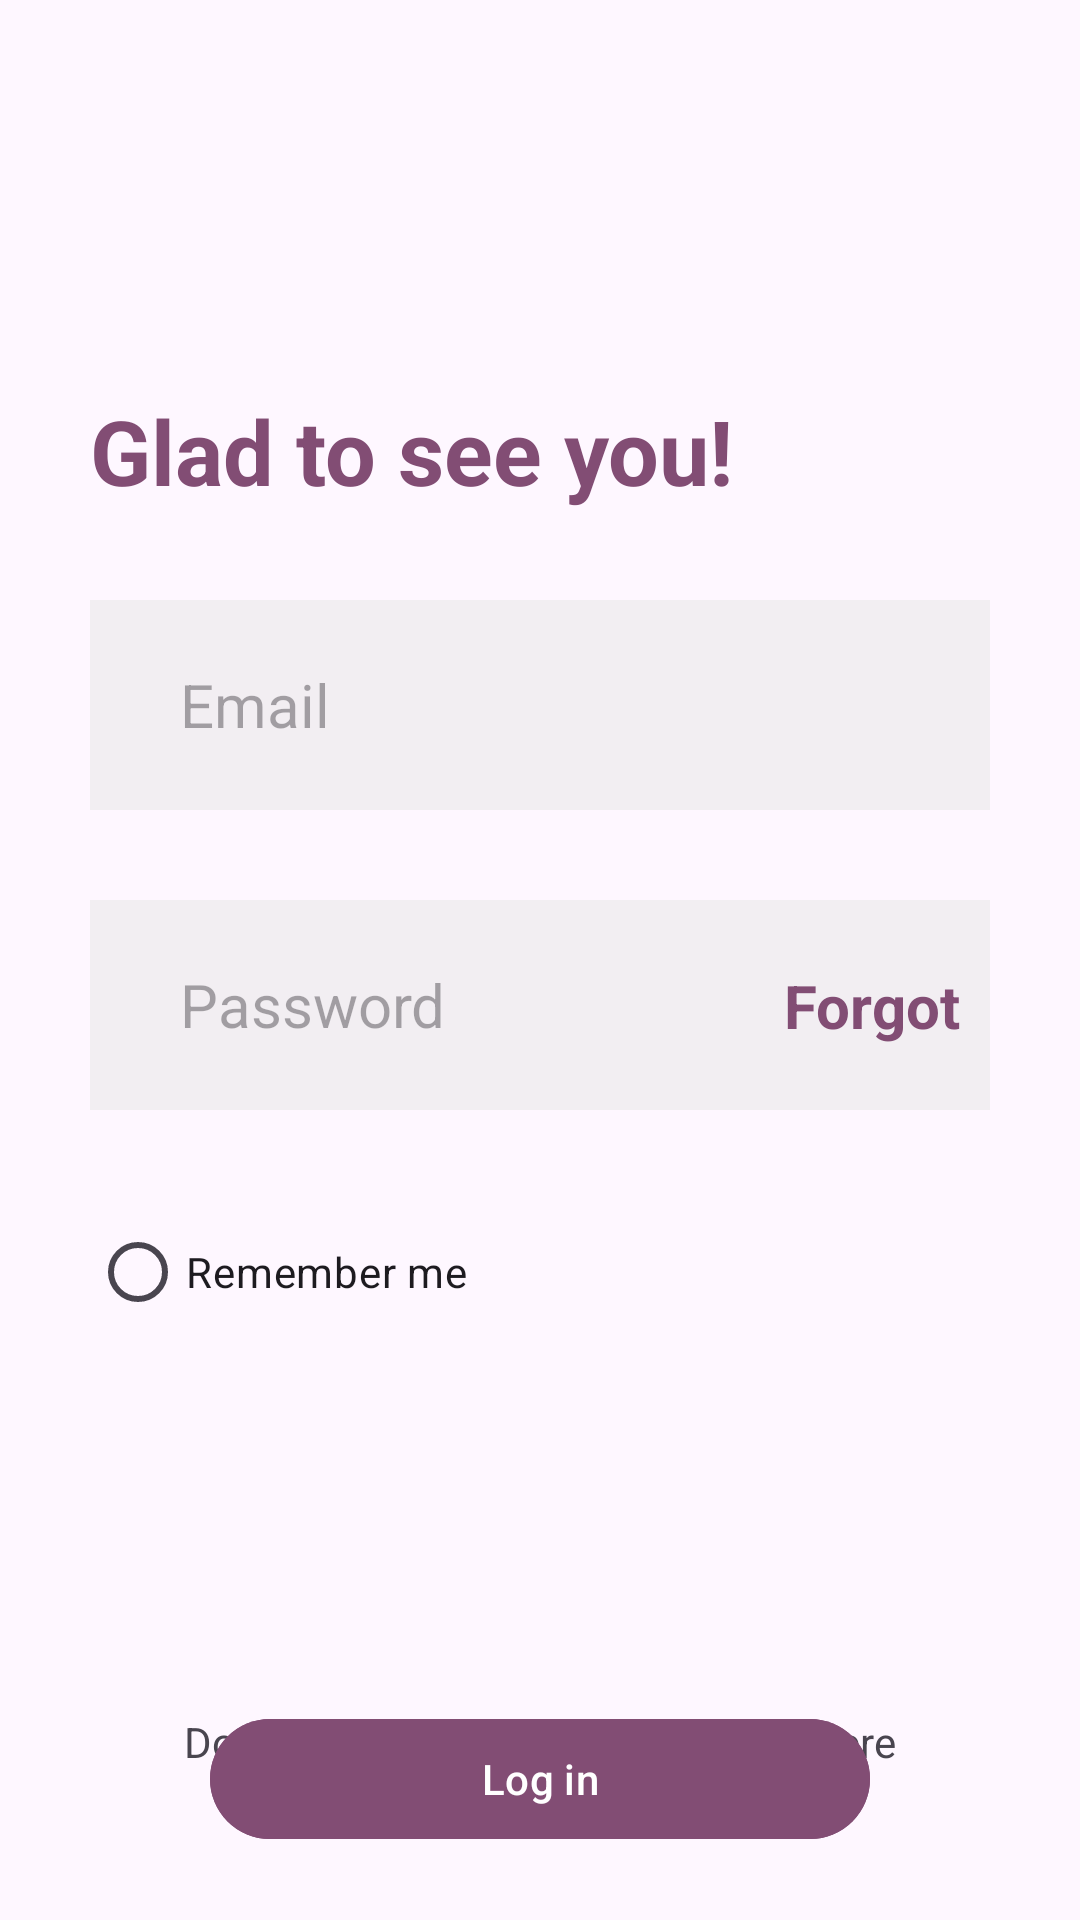

Reconstruct the res/layout file that produces this screen, plus the resources it refers to.
<!-- AndroidManifest.xml: activity theme Theme.LibraryManage -->
<!-- res/layout/login.xml -->
<?xml version="1.0" encoding="utf-8"?>
<androidx.constraintlayout.widget.ConstraintLayout xmlns:android="http://schemas.android.com/apk/res/android"
    xmlns:app="http://schemas.android.com/apk/res-auto"
    xmlns:tools="http://schemas.android.com/tools"
    android:layout_width="match_parent"
    android:layout_height="match_parent">

    <TextView
        android:id="@+id/textView"
        android:layout_width="wrap_content"
        android:layout_height="wrap_content"
        android:layout_marginBottom="50dp"
        android:text="Doesn't have an account? Sign up here"
        app:layout_constraintBottom_toBottomOf="parent"
        app:layout_constraintEnd_toEndOf="parent"
        app:layout_constraintStart_toStartOf="parent" />

    <Button
        android:id="@+id/btn_login"
        android:layout_width="0dp"
        android:layout_height="wrap_content"
        android:layout_marginStart="70dp"
        android:layout_marginTop="615dp"
        android:layout_marginEnd="70dp"
        android:backgroundTint="#824D74"
        android:text="@string/log_in"
        app:layout_constraintBottom_toTopOf="@+id/textView"
        app:layout_constraintEnd_toEndOf="parent"
        app:layout_constraintHorizontal_bias="0.5"
        app:layout_constraintStart_toStartOf="parent"
        app:layout_constraintTop_toTopOf="parent" />

    <TextView
        android:id="@+id/textView2"
        android:layout_width="wrap_content"
        android:layout_height="wrap_content"
        android:layout_marginStart="30dp"
        android:layout_marginTop="130dp"
        android:text="Glad to see you!"
        android:textColor="#824D74"
        android:textSize="30sp"
        android:textStyle="bold"
        app:layout_constraintStart_toStartOf="parent"
        app:layout_constraintTop_toTopOf="parent" />

    <EditText
        android:id="@+id/input_email"
        android:layout_height="70dp"
        android:layout_marginStart="30dp"
        android:layout_marginTop="200dp"
        android:layout_marginEnd="30dp"
        android:background="#7DE5E5E5"
        android:ems="10"
        android:hint="Email"
        android:inputType="textEmailAddress"
        android:paddingStart="30dp"
        android:textSize="20sp"
        app:layout_constraintCircleRadius="20dp"
        app:layout_constraintEnd_toEndOf="parent"
        app:layout_constraintStart_toStartOf="parent"
        app:layout_constraintTop_toTopOf="parent" />

    <EditText
        android:id="@+id/input_password"
        android:layout_width="0dp"
        android:layout_height="70dp"
        android:layout_marginStart="30dp"
        android:layout_marginTop="30dp"
        android:layout_marginEnd="30dp"
        android:background="#7DE5E5E5"
        android:ems="10"
        android:hint="Password"
        android:inputType="numberPassword"
        android:paddingStart="30dp"
        android:textSize="20sp"
        app:layout_constraintEnd_toEndOf="parent"
        app:layout_constraintStart_toStartOf="parent"
        app:layout_constraintTop_toBottomOf="@+id/input_email" />

    <TextView
        android:id="@+id/btn_forgot"
        android:layout_width="wrap_content"
        android:layout_height="wrap_content"
        android:layout_marginEnd="10dp"
        android:text="Forgot"
        android:textColor="#824D74"
        android:textColorLink="#824D74"
        android:textSize="20sp"
        android:textStyle="bold"
        app:layout_constraintBottom_toBottomOf="@+id/input_password"
        app:layout_constraintEnd_toEndOf="@+id/input_password"
        app:layout_constraintTop_toTopOf="@+id/input_password"
        app:layout_constraintVertical_bias="0.5" />

    <RadioButton
        android:id="@+id/btn_remember"
        android:layout_width="wrap_content"
        android:layout_height="wrap_content"
        android:layout_marginStart="30dp"
        android:layout_marginTop="30dp"
        android:text="Remember me"
        app:layout_constraintStart_toStartOf="parent"
        app:layout_constraintTop_toBottomOf="@+id/input_password" />

</androidx.constraintlayout.widget.ConstraintLayout>
<!-- resources referenced by this layout -->
<resources>
  <string name="log_in">Log in</string>
  <style name="Theme.LibraryManage" parent="Base.Theme.LibraryManage" />
  <style name="Base.Theme.LibraryManage" parent="Theme.Material3.DayNight.NoActionBar">
          
          
      </style>
</resources>
